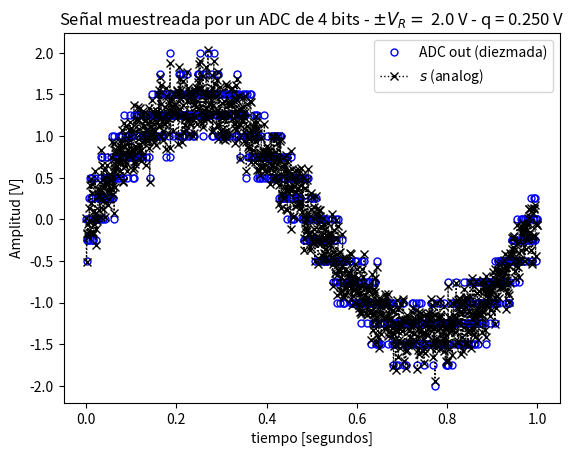
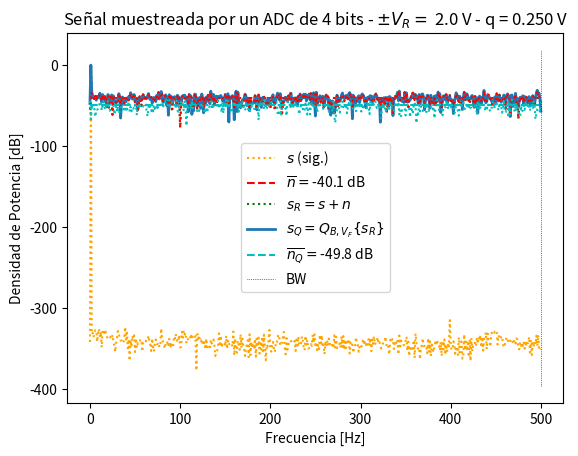
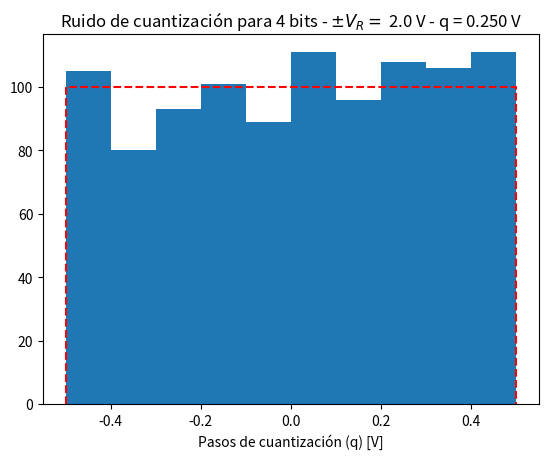

These charts were generated, in order, by the following Python code:
# -*- coding: utf-8 -*-
"""
Created on Wed Apr  2 11:41:45 2025

@author: candell1
"""

#%% 

""" 

TAREA SEMANAL 3 - Modelizado de un ADC

"""

#%% módulos y funciones a importar

import numpy as np
import matplotlib as mpl
import matplotlib.pyplot as plt

#%% Datos de la simulación

fs = 1000           # frecuencia de muestreo (Hz)
N = 1000            # cantidad de muestras

# Datos del ADC 
B =  4             # bits
Vf = 2             # rango simétrico de +/- Vf Volts ; esto seria +- Vref
q = Vf/2**(B-1)     # paso de cuantización de q Volts 2 a la b-1


# datos del ruido (potencia de la señal normalizada, es decir 1 W)
# Esta potencia la obtenemos al asegurar varianza 1

pot_ruido_cuant = q**2 / 12                 # Watts, esto va a ser la varianza de mi señal de ruido 
kn = 10                                     # Escala de la potencia de ruido analógico
pot_ruido_analog = pot_ruido_cuant * kn     # Ahora, con esto podemos escalar el ruido para aumentar o disminuir

ts = 1/fs           # tiempo de muestreo
df = fs/N           # resolución espectral

#%% Genero mi señal senoidal

# Amplitud,         Amplitud maxima
# f0,               Frecuencia de la señal
# Fase,             Fase de la señal
# Num_Muestras      Cantidad de muestras tomadas por el ADC
# Fs,               Frecuencia de muestreo

def Generador_Senoidal ( Amplitud, f0, Fase, Num_Muestras, fs ):
    
    # Calculamos el tiempo de sampleo
    ts = 1/fs
    
    # Grilla de sampleo temporal
    tt = np.linspace(0, (Num_Muestras-1)*ts, Num_Muestras)
    
    Seno_Generado = Amplitud * np.sin( 2 * np.pi * f0 * tt + Fase )
    
    return tt, Seno_Generado

#%% Busco los valores para los cuales esta senoidal esta normalizada, es decir que la señal tiene una varianza = 1

# Como la varianza es una senoidal es x(t) = A sen ( wt + phi ), la varianza va a estar dada por Var(x) = A^2 * 1/2 

A = np.sqrt(2)
Vmed = 0
f0 = fs/N
Phi = 0    

tt,analog_sig = Generador_Senoidal( Amplitud= A, f0= f0, Fase= Phi, Num_Muestras= N, fs= fs )

# tt es la grilla temporal

varianza = np.var(analog_sig)

# Compruebo que la varianza es =1, entonces ya tengo mi señal normalizada en este punto

#%% Ahora, queremos sumar la señal de ruindo a esta senoidal

# Para poder general la señal de ruido, tenemos que tener una distribucion normal con un N(o,sigma)

Media = 0                   # Media
Sigma2 = pot_ruido_analog   # Varianza
SD_Sigma = np.sqrt(Sigma2)  # Desvio standar 

# Recuerdo que la pot del ruido es= q^2/12

# Genero señal de ruido
nn = np.random.normal(Media, SD_Sigma, N)

varianza_ruido = np.var(analog_sig)

# Compruebo que la varianza es =1, entonces ya tengo mi señal de ruido normalizada en este punto

#%% Ahora genero mi señal de entrada al ADC

# Señales

# analog_sig ,  señal analógica sin ruido
# nn ,          señal de ruido

# señal analógica de entrada al ADC (con ruido analógico)

sr = analog_sig + nn


# Observacion; como tengo una señal normalizada a la que luego de sumo un ruido. Puedo hacer esto
# ya que, este ruido obedece una distribucion normal con el sigma cuadrado

#%% Ya con la señal de ruido, vamos a cuantizarla

# Uso la funcion redondeo para aproximar el valor mas cercano de la funcion de ruido que estoy pasando 

# señal cuantizada sin escala original adimensional ( Si veo el grafico acá la escala esta en divisiones )
srq_1 = np.round(sr/q)

# Señal cuantizada llevada a escala original ( Con esto la vuelvo a llevar a +- 3v )
srq = srq_1 * q

# nn =  # señal de ruido de analógico
# nq =  # señal de ruido de cuantización

nq = sr - srq

#%% Visualización de resultados

# cierro ventanas anteriores
plt.close('all')

##################
# Señal temporal
##################

plt.figure(1)

plt.plot(tt, srq, lw=2, linestyle='', color='blue', marker='o', markersize=5, markerfacecolor='blue', markeredgecolor='blue', fillstyle='none', label='ADC out (diezmada)')
plt.plot(tt, sr, lw=1, color='black', marker='x', ls='dotted', label='$ s $ (analog)')

plt.title('Señal muestreada por un ADC de {:d} bits - $\pm V_R= $ {:3.1f} V - q = {:3.3f} V'.format(B, Vf, q) )
plt.xlabel('tiempo [segundos]')
plt.ylabel('Amplitud [V]')
axes_hdl = plt.gca()
axes_hdl.legend()
plt.show()


###########
# Espectro
###########

# En esta parte usamos la FFT para poder tranformar las señales usando la FFT
# Los numeros que vamos a tener en ft_SR son numeros complejos, ya que, estamos usando FFT

plt.figure(2)
ft_SR = 1/N*np.fft.fft( sr )
ft_Srq = 1/N*np.fft.fft( srq )
ft_As = 1/N*np.fft.fft( analog_sig )
ft_Nq = 1/N*np.fft.fft( nq )
ft_Nn = 1/N*np.fft.fft( nn )

# grilla de sampleo frecuencial
ff = np.linspace(0, (N-1)*df, N)

bfrec = ff <= fs/2 
# Con esto eliminamos la mitad del vector de la FFT asi eliminamos las redundancias
# Este es un vector booleano que tiene True hasta N/2 valores y luego son todos False. 
# Ya que, la otra parte es simetrica

Nnq_mean = np.mean(np.abs(ft_Nq)**2)
nNn_mean = np.mean(np.abs(ft_Nn)**2)

plt.plot( ff[bfrec], 10* np.log10(2*np.abs(ft_As[bfrec])**2), color='orange', ls='dotted', label='$ s $ (sig.)' )
plt.plot( np.array([ ff[bfrec][0], ff[bfrec][-1] ]), 10* np.log10(2* np.array([nNn_mean, nNn_mean]) ), '--r', label= '$ \overline{n} = $' + '{:3.1f} dB'.format(10* np.log10(2* nNn_mean)) )
plt.plot( ff[bfrec], 10* np.log10(2*np.abs(ft_SR[bfrec])**2), ':g', label='$ s_R = s + n $' )
plt.plot( ff[bfrec], 10* np.log10(2*np.abs(ft_Srq[bfrec])**2), lw=2, label='$ s_Q = Q_{B,V_F}\{s_R\}$' )
plt.plot( np.array([ ff[bfrec][0], ff[bfrec][-1] ]), 10* np.log10(2* np.array([Nnq_mean, Nnq_mean]) ), '--c', label='$ \overline{n_Q} = $' + '{:3.1f} dB'.format(10* np.log10(2* Nnq_mean)) )
plt.plot( ff[bfrec], 10* np.log10(2*np.abs(ft_Nn[bfrec])**2), ':r')
plt.plot( ff[bfrec], 10* np.log10(2*np.abs(ft_Nq[bfrec])**2), ':c')
plt.plot( np.array([ ff[bfrec][-1], ff[bfrec][-1] ]), plt.ylim(), ':k', label='BW', lw = 0.5  )

plt.title('Señal muestreada por un ADC de {:d} bits - $\pm V_R= $ {:3.1f} V - q = {:3.3f} V'.format(B, Vf, q) )
plt.ylabel('Densidad de Potencia [dB]')
plt.xlabel('Frecuencia [Hz]')
axes_hdl = plt.gca()
axes_hdl.legend()

#############
# Histograma
#############

plt.figure(3)
bins = 10
plt.hist(nq.flatten()/(q), bins=bins)
plt.plot( np.array([-1/2, -1/2, 1/2, 1/2]), np.array([0, N/bins, N/bins, 0]), '--r' )
plt.title( 'Ruido de cuantización para {:d} bits - $\pm V_R= $ {:3.1f} V - q = {:3.3f} V'.format(B, Vf, q))

plt.xlabel('Pasos de cuantización (q) [V]')

